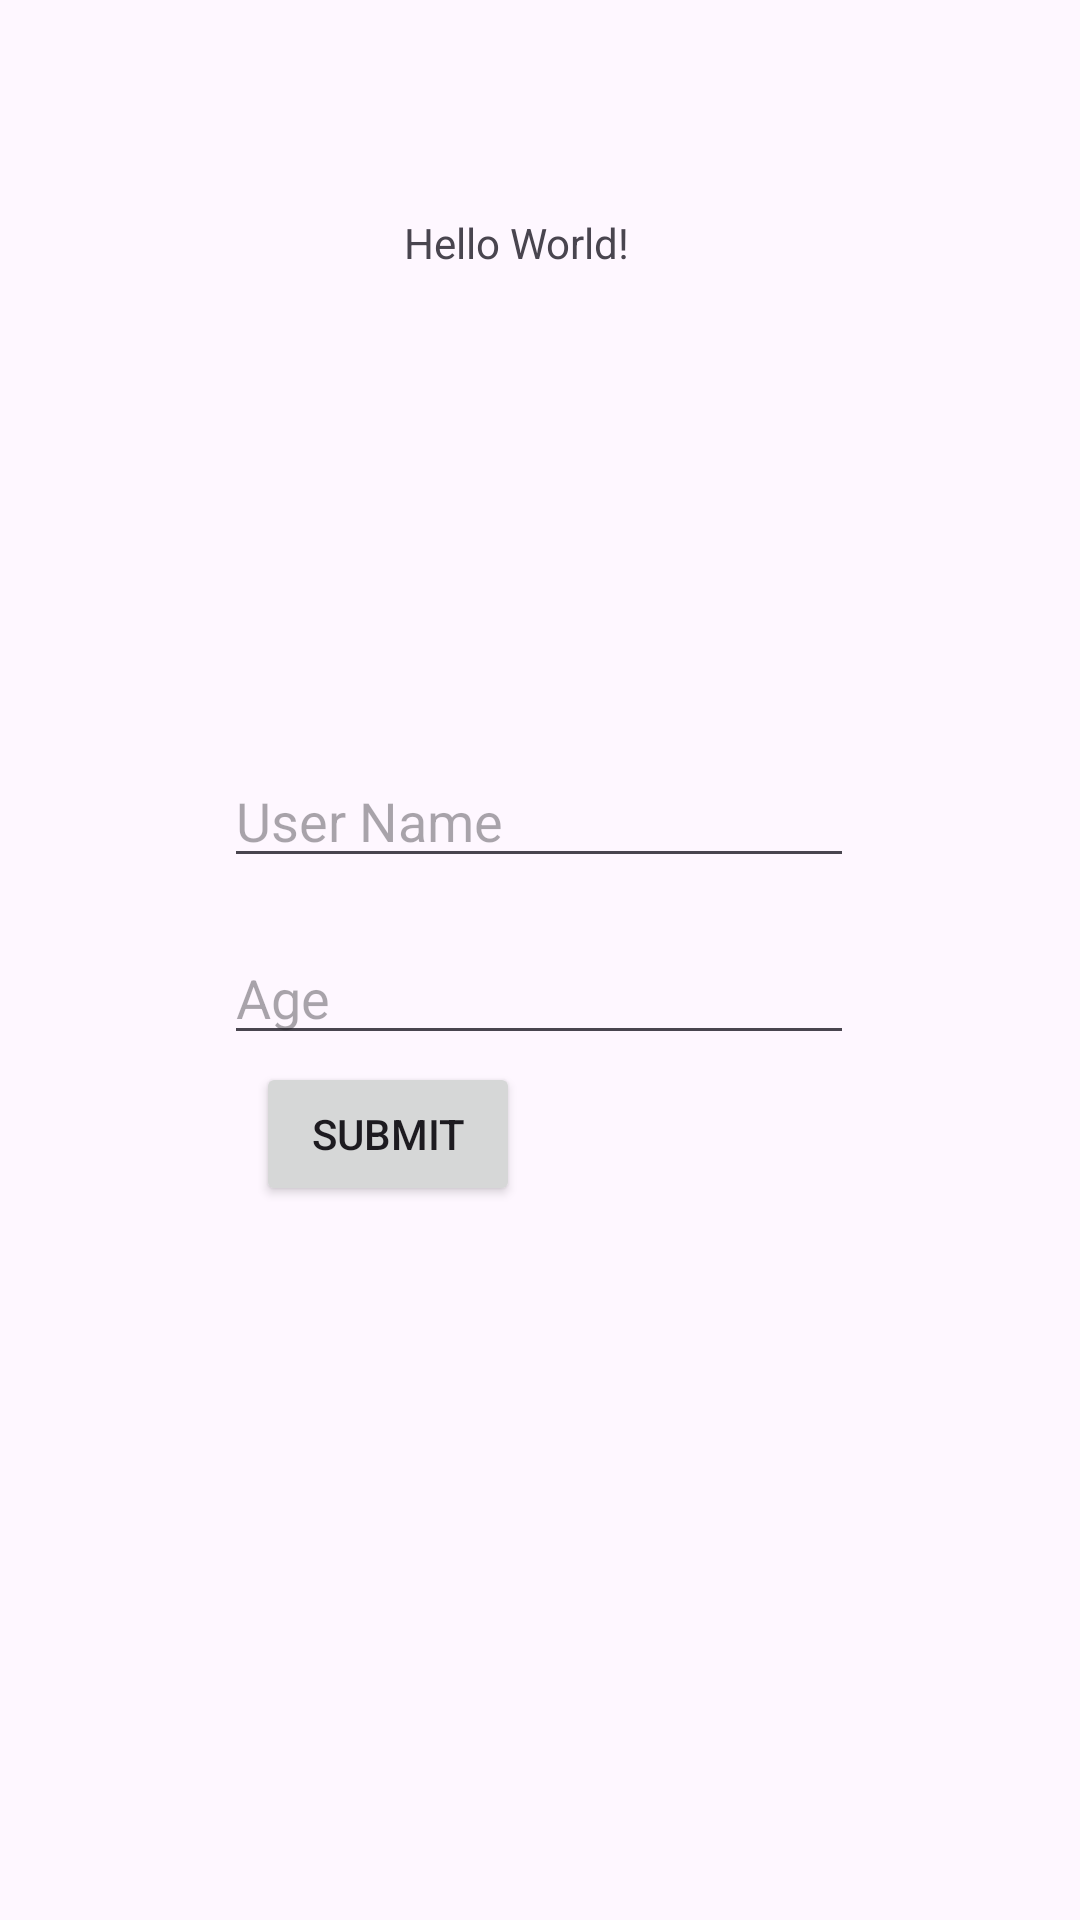

Here is an Android app screen rendered from its layout file. Give the layout XML and the strings, colors and styles it references.
<!-- AndroidManifest.xml: application theme Theme.Twoactivity -->
<!-- res/layout/activity_main.xml -->
<?xml version="1.0" encoding="utf-8"?>
<androidx.constraintlayout.widget.ConstraintLayout xmlns:android="http://schemas.android.com/apk/res/android"
    xmlns:app="http://schemas.android.com/apk/res-auto"
    xmlns:tools="http://schemas.android.com/tools"
    android:id="@+id/main"
    android:layout_width="match_parent"
    android:layout_height="match_parent"
    tools:context=".MainActivity">

    <TextView
        android:id="@+id/textView2"
        android:layout_width="wrap_content"
        android:layout_height="wrap_content"
        android:text="Hello World!"
        app:layout_constraintBottom_toBottomOf="parent"
        app:layout_constraintEnd_toEndOf="parent"
        app:layout_constraintHorizontal_bias="0.473"
        app:layout_constraintStart_toStartOf="parent"
        app:layout_constraintTop_toTopOf="parent"
        app:layout_constraintVertical_bias="0.115" />

    <EditText
        android:id="@+id/editTextText4"
        android:layout_width="wrap_content"
        android:layout_height="wrap_content"
        android:layout_marginTop="250dp"
        android:ems="10"
        android:inputType="text"
        android:hint="User Name"
        app:layout_constraintBottom_toBottomOf="parent"
        app:layout_constraintEnd_toEndOf="parent"
        app:layout_constraintHorizontal_bias="0.497"
        app:layout_constraintStart_toStartOf="parent"
        app:layout_constraintTop_toTopOf="parent"
        app:layout_constraintVertical_bias="0.004" />

    <EditText
        android:id="@+id/editTextText5"
        android:layout_width="wrap_content"
        android:layout_height="wrap_content"
        android:layout_marginTop="248dp"
        android:ems="10"
        android:inputType="text"
        android:hint="Age"
        app:layout_constraintBottom_toBottomOf="parent"
        app:layout_constraintEnd_toEndOf="parent"
        app:layout_constraintHorizontal_bias="0.497"
        app:layout_constraintStart_toStartOf="parent"
        app:layout_constraintTop_toTopOf="parent"
        app:layout_constraintVertical_bias="0.178" />

    <Button
        android:id="@+id/button"
        android:layout_width="wrap_content"
        android:layout_height="wrap_content"
        android:text="Submit"
        app:layout_constraintBottom_toBottomOf="parent"
        app:layout_constraintEnd_toEndOf="parent"
        app:layout_constraintHorizontal_bias="0.314"
        app:layout_constraintStart_toStartOf="parent"
        app:layout_constraintTop_toTopOf="parent"
        app:layout_constraintVertical_bias="0.598" />


</androidx.constraintlayout.widget.ConstraintLayout>
<!-- resources referenced by this layout -->
<resources>
  <style name="Theme.Twoactivity" parent="Base.Theme.Twoactivity" />
  <style name="Base.Theme.Twoactivity" parent="Theme.Material3.DayNight.NoActionBar">
          
          
      </style>
</resources>
